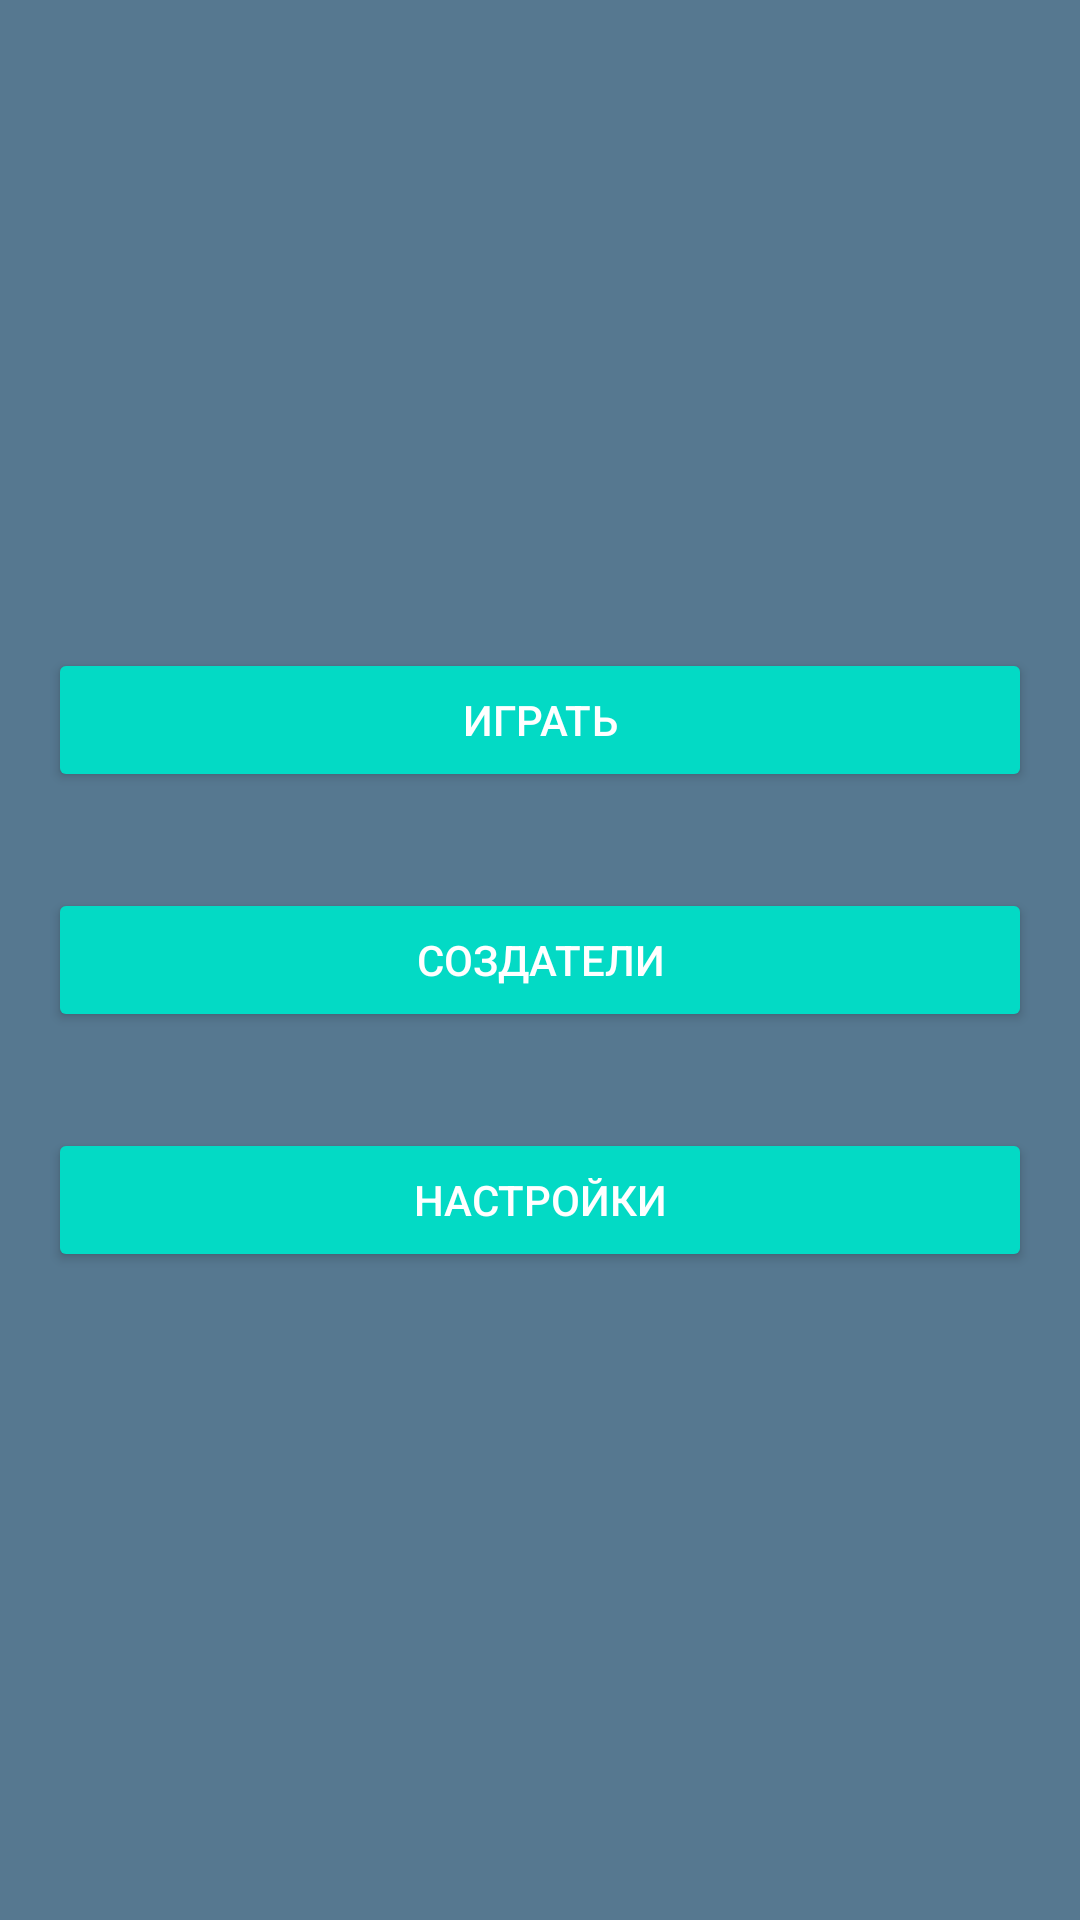

Android layout source for this screen:
<!-- AndroidManifest.xml: application theme AppTheme -->
<!-- res/layout/activity_main_activite.xml -->
<?xml version="1.0" encoding="utf-8"?>
<LinearLayout xmlns:android="http://schemas.android.com/apk/res/android"
    xmlns:tools="http://schemas.android.com/tools"
    android:layout_width="match_parent"
    android:layout_height="match_parent"
    android:orientation="vertical"
    android:gravity="center"
    android:background="#567890"
    tools:context=".MainActivity">

    <Button
        android:layout_width="match_parent"
        android:layout_height="wrap_content"
        android:text="@string/play"
        android:id="@+id/one"
        android:layout_margin="16dp"
        style="@style/RoundedCornerButton"
        />

    <Button
        android:layout_width="match_parent"
        android:layout_height="wrap_content"
        android:text="@string/editors"
        android:id="@+id/second"
        android:layout_margin="16dp"
        style="@style/RoundedCornerButton"
        />
    <Button
        android:layout_width="match_parent"
        android:layout_height="wrap_content"
        android:text="@string/settings"
        android:id="@+id/third"
        android:layout_margin="16dp"
        style="@style/RoundedCornerButton"
        />


</LinearLayout>
<!-- resources referenced by this layout -->
<resources>
  <string name="editors">Создатели</string>
  <string name="play">Играть</string>
  <string name="settings">Настройки</string>
  <style name="RoundedCornerButton" parent="@style/Widget.AppCompat.Button.Colored">
          <item name="background">@drawable/btn_rounded_corner</item>
          <item name="colorButtonNormal">#1a237e</item>
          <item name="colorControlHighlight">#673ab7</item>
      </style>
  <style name="AppTheme" parent="Theme.AppCompat.Light.DarkActionBar">
          
          <item name="colorPrimary">@color/colorPrimary</item>
          <item name="colorPrimaryDark">@color/colorPrimaryDark</item>
          <item name="colorAccent">@color/colorAccent</item>
      </style>
  <!-- not gathered from this repository: default colours our renderer supplied (Android Studio template values) -->
  <color name="colorPrimary">#FF6200EE</color>
  <color name="colorPrimaryDark">#FF3700B3</color>
  <color name="colorAccent">#FF03DAC5</color>
</resources>
